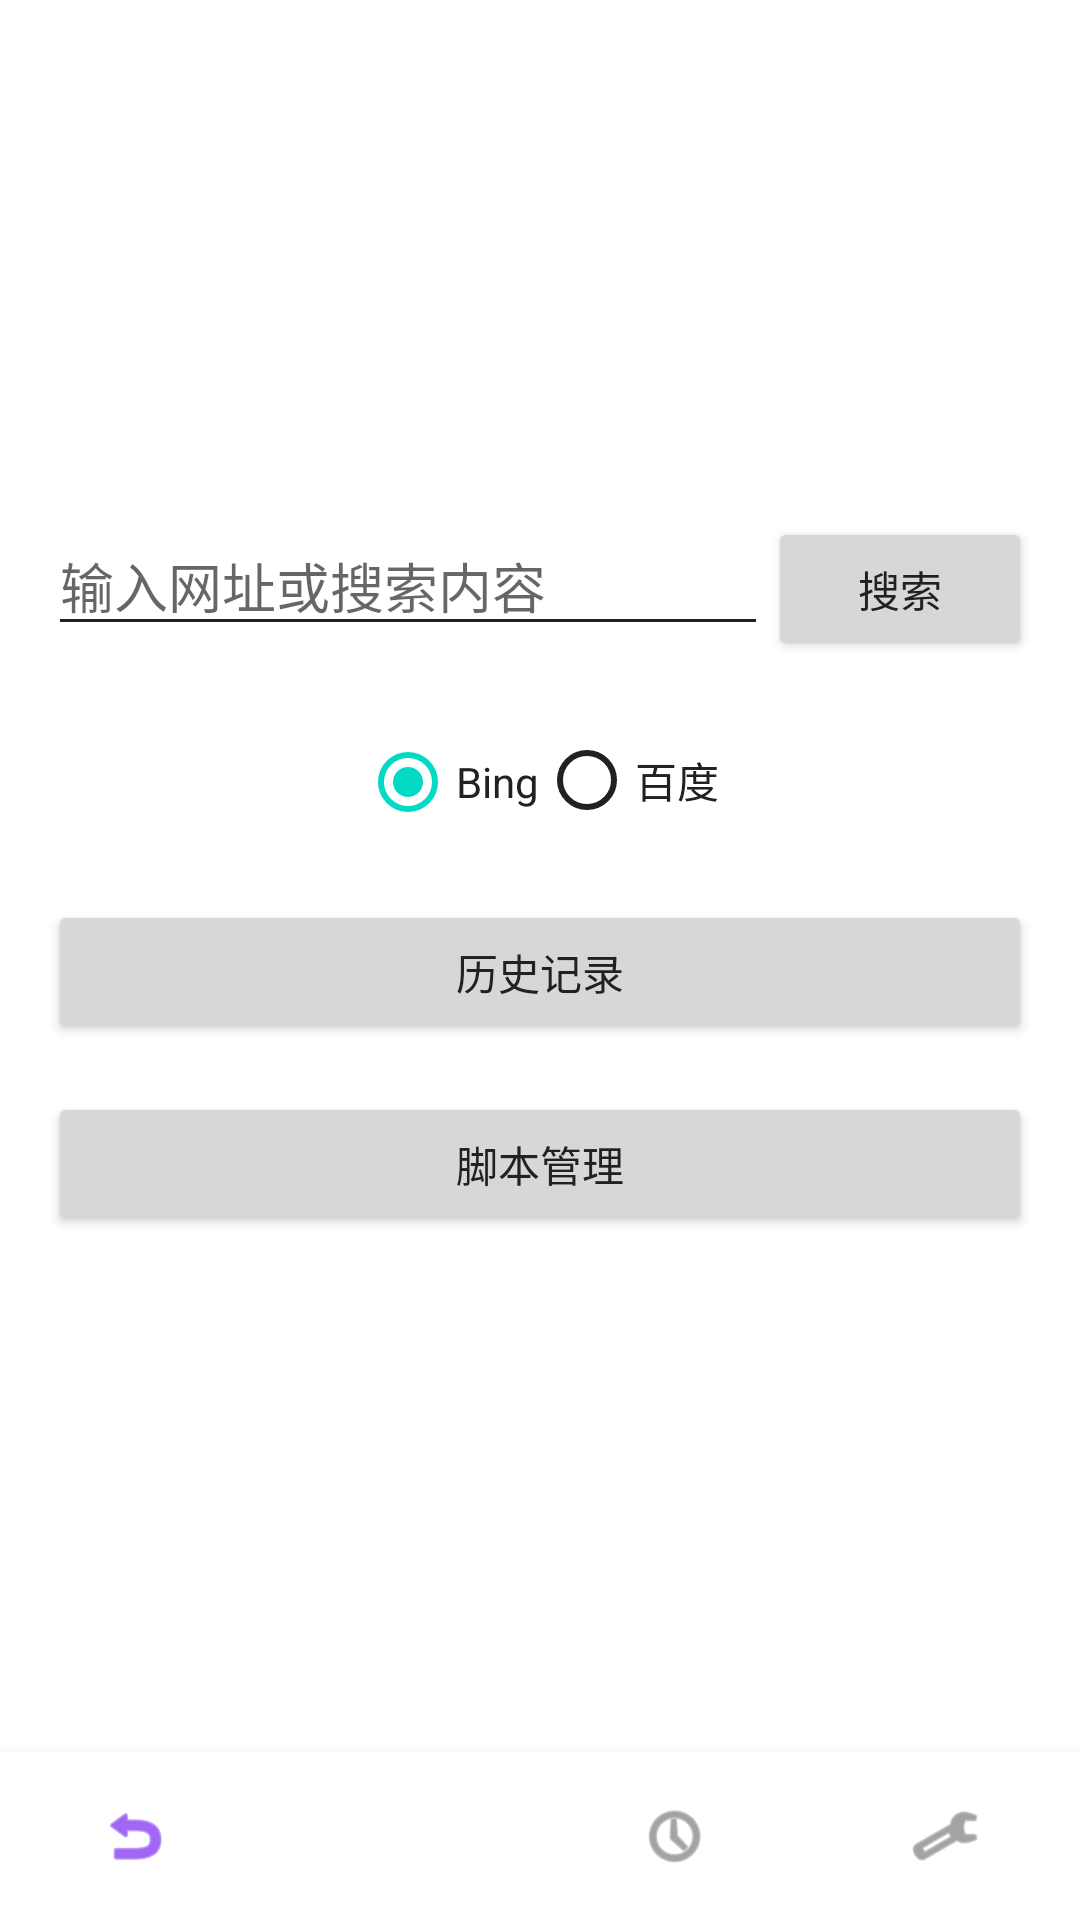

Write the Android layout XML for this screen, with the resource values it uses.
<!-- AndroidManifest.xml: application theme AppTheme -->
<!-- res/layout/activity_main.xml -->
<?xml version="1.0" encoding="utf-8"?>
<RelativeLayout xmlns:android="http://schemas.android.com/apk/res/android"
    xmlns:app="http://schemas.android.com/apk/res-auto"
    android:layout_width="match_parent"
    android:layout_height="match_parent"
    android:fitsSystemWindows="true">

    
    <LinearLayout
        android:id="@+id/main_content"
        android:layout_width="match_parent"
        android:layout_height="match_parent"
        android:layout_above="@id/bottom_navigation"
        android:gravity="center"
        android:orientation="vertical"
        android:padding="16dp">

        <LinearLayout
            android:layout_width="match_parent"
            android:layout_height="wrap_content"
            android:orientation="horizontal">

            <EditText
                android:id="@+id/searchEditText"
                android:layout_width="0dp"
                android:layout_height="wrap_content"
                android:layout_weight="1"
                android:hint="@string/search_hint"
                android:imeOptions="actionSearch"
                android:inputType="textUri|text" />

            <Button
                android:id="@+id/searchButton"
                android:layout_width="wrap_content"
                android:layout_height="wrap_content"
                android:text="@string/search_button" />
        </LinearLayout>

        <RadioGroup
            android:id="@+id/engineRadioGroup"
            android:layout_width="wrap_content"
            android:layout_height="wrap_content"
            android:layout_marginTop="16dp"
            android:orientation="horizontal">

            <RadioButton
                android:id="@+id/bingRadio"
                android:layout_width="wrap_content"
                android:layout_height="wrap_content"
                android:checked="true"
                android:text="@string/bing"
                android:textColor="?android:attr/textColorPrimary" />

            <RadioButton
                android:id="@+id/baiduRadio"
                android:layout_width="wrap_content"
                android:layout_height="wrap_content"
                android:text="@string/baidu"
                android:textColor="?android:attr/textColorPrimary" />
        </RadioGroup>

        <Button
            android:id="@+id/historyButton"
            android:layout_width="match_parent"
            android:layout_height="wrap_content"
            android:layout_marginTop="16dp"
            android:text="@string/history" />

        <Button
            android:id="@+id/scriptManagerButton"
            android:layout_width="match_parent"
            android:layout_height="wrap_content"
            android:layout_marginTop="16dp"
            android:text="@string/script_manager" />
    </LinearLayout>

    
    <com.google.android.material.bottomnavigation.BottomNavigationView
        android:id="@+id/bottom_navigation"
        android:layout_width="match_parent"
        android:layout_height="wrap_content"
        android:layout_alignParentBottom="true"
        android:background="?android:attr/windowBackground"
        app:menu="@menu/bottom_nav_menu"
        app:labelVisibilityMode="unlabeled"
        app:itemBackground="@android:color/transparent"/>
</RelativeLayout>
<!-- resources referenced by this layout -->
<resources>
  <string name="baidu">百度</string>
  <string name="bing">Bing</string>
  <string name="history">历史记录</string>
  <string name="script_manager">脚本管理</string>
  <string name="search_button">搜索</string>
  <string name="search_hint">输入网址或搜索内容</string>
  <style name="AppTheme" parent="Theme.MaterialComponents.Light.NoActionBar">
          <item name="colorPrimary">@color/colorPrimary</item>
          <item name="colorPrimaryDark">@color/colorPrimaryDark</item>
          <item name="colorAccent">@color/colorAccent</item>
          <item name="android:windowBackground">@color/background</item>
          <item name="android:textColorPrimary">@color/textColorPrimary</item>
          <item name="android:textColorSecondary">@color/textColorSecondary</item>
          <item name="colorControlNormal">@color/textColorPrimary</item>
      </style>
  <color name="colorPrimary">#6200EE</color>
  <color name="colorPrimaryDark">#3700B3</color>
  <color name="colorAccent">#03DAC5</color>
  <color name="background">#FFFFFF</color>
  <color name="textColorPrimary">#212121</color>
  <color name="textColorSecondary">#757575</color>
</resources>
